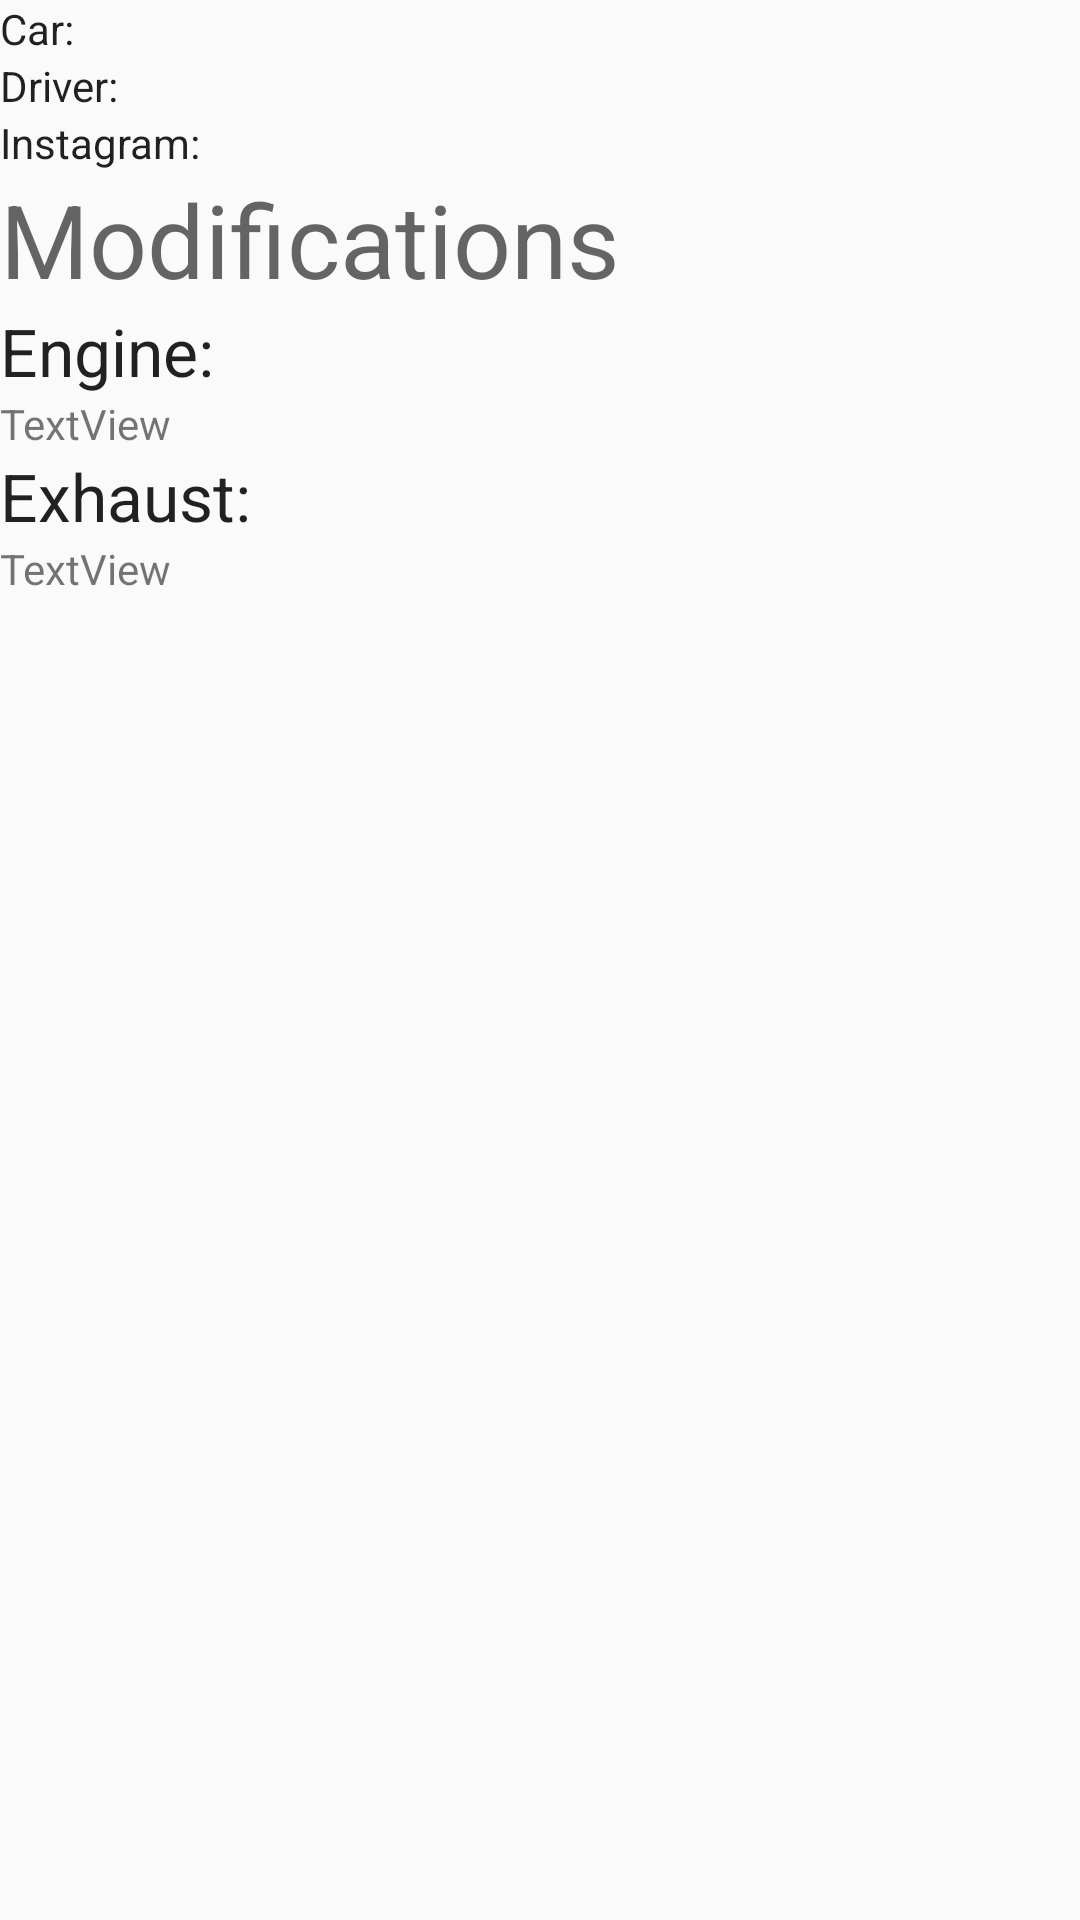

Produce the Android XML layout that renders to this screen, including the resource entries it uses.
<!-- AndroidManifest.xml: application theme AppTheme -->
<!-- res/layout/activity_car_profile.xml -->
<?xml version="1.0" encoding="utf-8"?>
<androidx.constraintlayout.widget.ConstraintLayout xmlns:android="http://schemas.android.com/apk/res/android"
    xmlns:app="http://schemas.android.com/apk/res-auto"
    xmlns:tools="http://schemas.android.com/tools"
    android:layout_width="match_parent"
    android:layout_height="match_parent"
    android:background="@drawable/fragmentbackground"
    tools:context=".car_profile">

    <LinearLayout
        android:id="@+id/layout"
        android:layout_width="match_parent"
        android:layout_height="match_parent"
        android:orientation="vertical">

        <LinearLayout
            android:layout_width="match_parent"
            android:layout_height="wrap_content"
            android:orientation="horizontal">

            <ImageView
                android:id="@+id/imageView3"
                android:layout_width="wrap_content"
                android:layout_height="wrap_content"
                android:background="@drawable/fragmentbackground"
                tools:src="@tools:sample/avatars" />

            <LinearLayout
                android:layout_width="match_parent"
                android:layout_height="wrap_content"
                android:orientation="vertical">

                <TextView
                    android:id="@+id/carLabel"
                    android:layout_width="match_parent"
                    android:layout_height="wrap_content"
                    android:text="Car:"
                    android:textAppearance="@style/TextAppearance.AppCompat.Body1" />

                <TextView
                    android:id="@+id/driverLabel"
                    android:layout_width="match_parent"
                    android:layout_height="wrap_content"
                    android:text="Driver:"
                    android:textAppearance="@style/TextAppearance.AppCompat.Body1" />

                <TextView
                    android:id="@+id/instaLabel"
                    android:layout_width="match_parent"
                    android:layout_height="wrap_content"
                    android:text="Instagram:"
                    android:textAppearance="@style/TextAppearance.AppCompat.Body1" />
            </LinearLayout>
        </LinearLayout>

        <TextView
            android:id="@+id/Modifications"
            android:layout_width="match_parent"
            android:layout_height="wrap_content"
            android:text="Modifications"
            android:textAppearance="@style/TextAppearance.AppCompat.Display1" />

        <TextView
            android:id="@+id/engine"
            android:layout_width="match_parent"
            android:layout_height="wrap_content"
            android:text="Engine:"
            android:textAppearance="@style/TextAppearance.AppCompat.Large" />

        <TextView
            android:id="@+id/engineText"
            android:layout_width="match_parent"
            android:layout_height="wrap_content"
            android:text="TextView" />

        <TextView
            android:id="@+id/exhaust"
            android:layout_width="match_parent"
            android:layout_height="wrap_content"
            android:text="Exhaust:"
            android:textAppearance="@style/TextAppearance.AppCompat.Large" />

        <TextView
            android:id="@+id/exhaustText"
            android:layout_width="match_parent"
            android:layout_height="wrap_content"
            android:text="TextView" />

    </LinearLayout>

</androidx.constraintlayout.widget.ConstraintLayout>
<!-- resources referenced by this layout -->
<resources>
  <style name="AppTheme" parent="Theme.AppCompat.Light">
          
          <item name="colorPrimary">#D5E9FC</item>
          <item name="colorPrimaryDark">#11D0E1</item>
          <item name="colorAccent">@color/colorAccent</item>
      </style>
  <!-- not gathered from this repository: default colours our renderer supplied (Android Studio template values) -->
  <color name="colorAccent">#FF03DAC5</color>
</resources>
